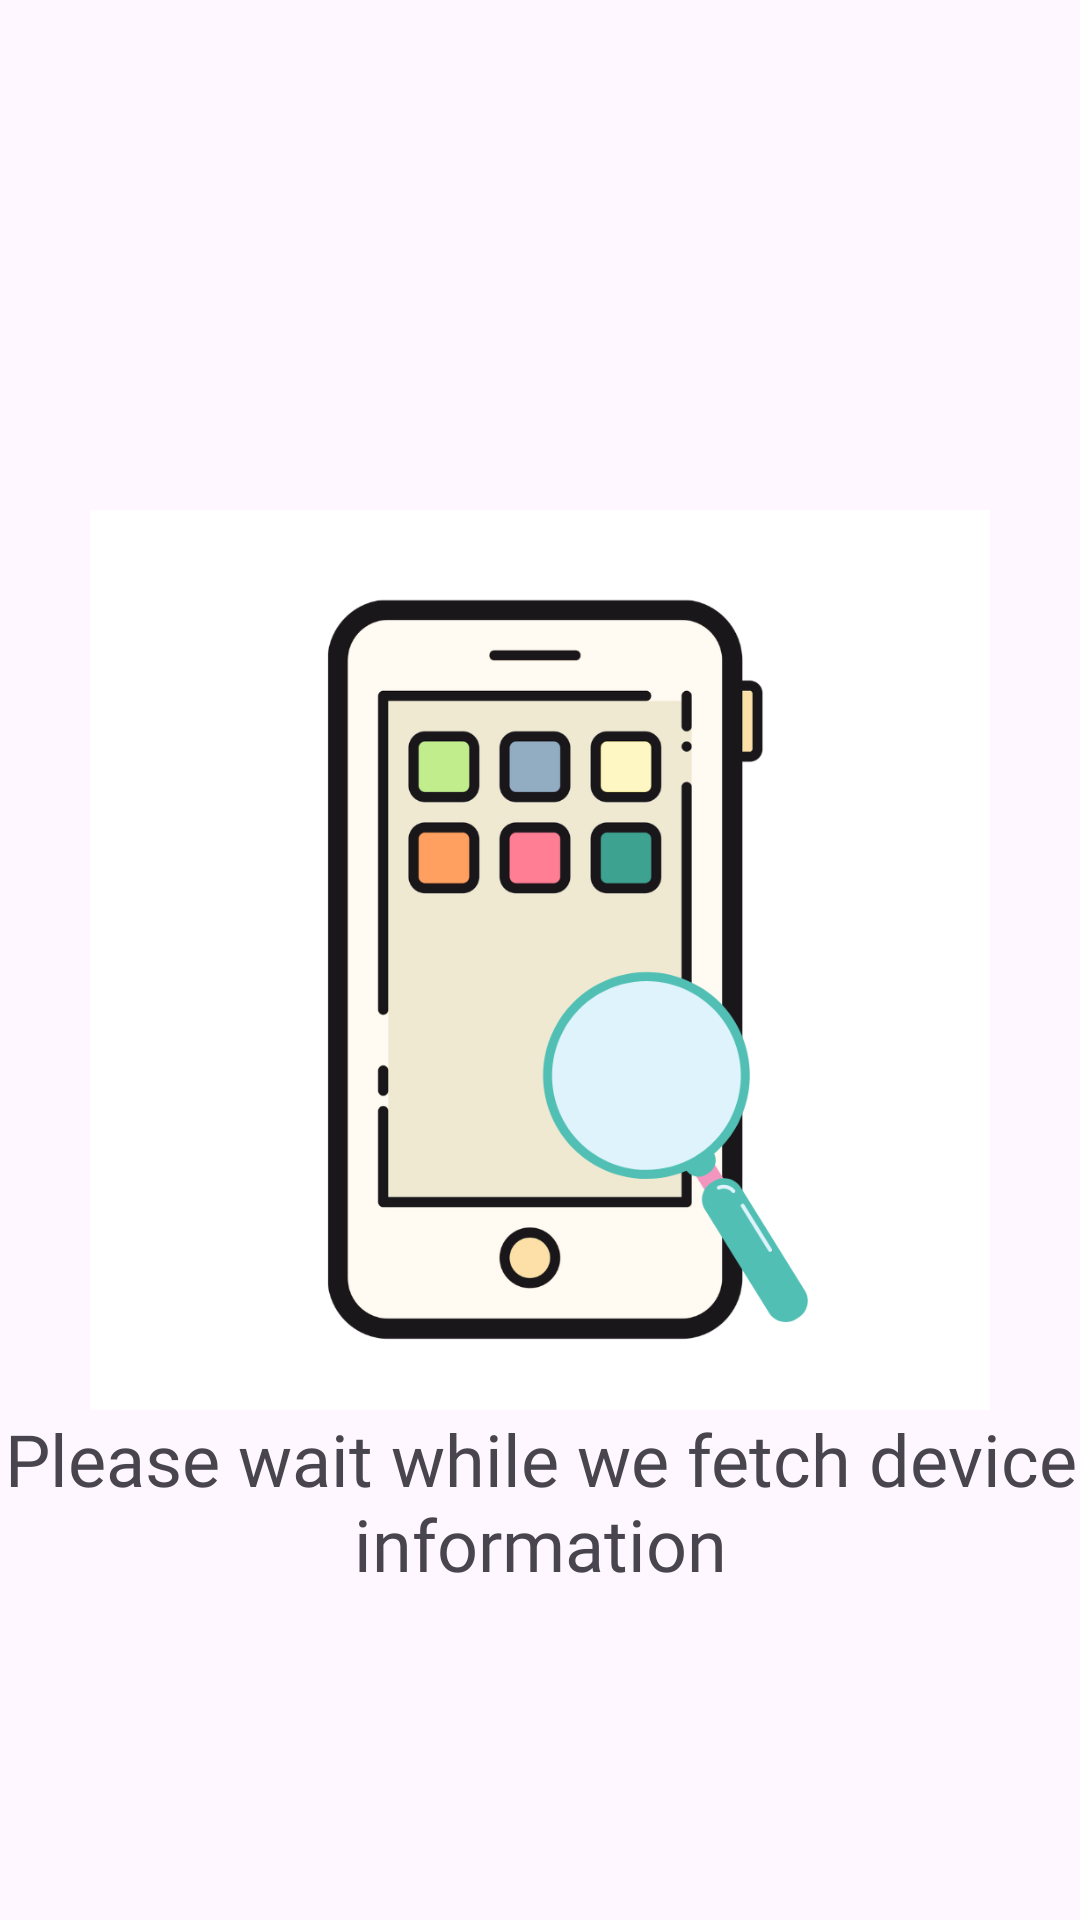

Layout XML and referenced resources for this Android screen:
<!-- AndroidManifest.xml: application theme Theme.Layer -->
<!-- res/layout/activity_check_device_model.xml -->
<?xml version="1.0" encoding="utf-8"?>
<RelativeLayout xmlns:android="http://schemas.android.com/apk/res/android"
    xmlns:app="http://schemas.android.com/apk/res-auto"
    xmlns:tools="http://schemas.android.com/tools"
    android:layout_width="match_parent"
    android:layout_height="match_parent"
    tools:context=".CheckDeviceModel">

    <ImageView
        android:id="@+id/banner"
        android:layout_width="match_parent"
        android:layout_height="300dp"
        android:layout_centerInParent="true"
        android:src="@drawable/check_device"
        />

    <TextView
        android:id="@+id/msg"
        android:layout_width="match_parent"
        android:layout_height="wrap_content"
        android:text="@string/troubleshooting"
        android:fontFamily="@font/lemon_regular"
        android:textSize="24sp"
        android:layout_below="@id/banner"
        android:textAlignment="center"
        />
    
</RelativeLayout>
<!-- resources referenced by this layout -->
<resources>
  <!-- drawable check_device: png bitmap (drawable, 60833 bytes) -->
  <string name="troubleshooting">Please wait while we fetch device information</string>
  <style name="Theme.Layer" parent="Base.Theme.Layer" />
  <style name="Base.Theme.Layer" parent="Theme.Material3.DayNight.NoActionBar">
          
          
          <item name="android:statusBarColor">@color/yellow</item>
          <item name="android:windowLightStatusBar">true</item>
      </style>
  <color name="yellow">#ECF017</color>
</resources>
